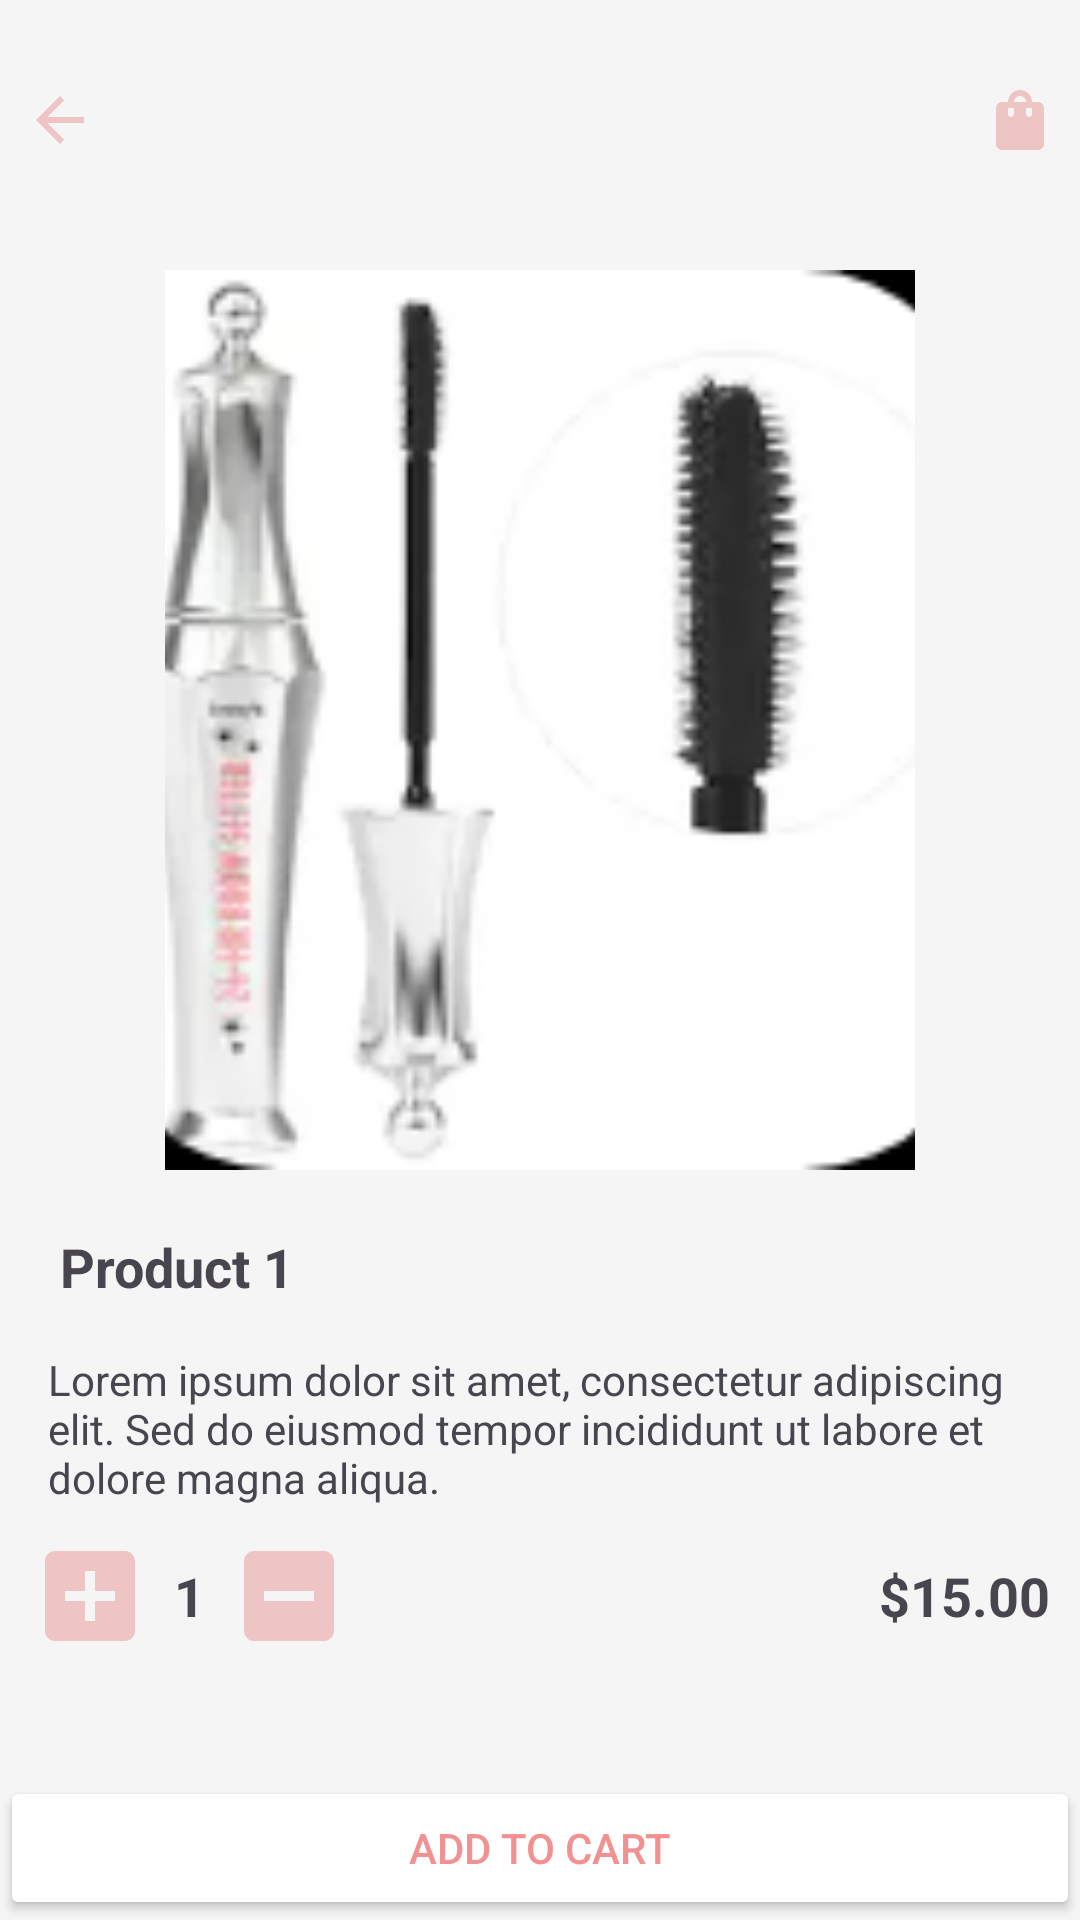

Reconstruct the res/layout file that produces this screen, plus the resources it refers to.
<!-- AndroidManifest.xml: application theme Theme.ChicVault -->
<!-- res/layout/activity_product_detail.xml -->
<?xml version="1.0" encoding="utf-8"?>
<androidx.constraintlayout.widget.ConstraintLayout
    xmlns:android="http://schemas.android.com/apk/res/android"
    xmlns:app="http://schemas.android.com/apk/res-auto"
    xmlns:tools="http://schemas.android.com/tools"
    android:layout_width="match_parent"
    android:layout_height="match_parent"
    android:background="@color/app"
    android:paddingTop="20dp"
    tools:context=".ProductDetailActivity">

    <ImageButton
        android:id="@+id/backButton"
        android:layout_width="40dp"
        android:layout_height="40dp"
        android:background="@android:color/transparent"
        android:src="@drawable/baseline_arrow_back_24"
        app:layout_constraintStart_toStartOf="parent"
        app:layout_constraintTop_toTopOf="parent"
        app:layout_constraintMarginStart="16dp"
        app:layout_constraintMarginTop="16dp" />

    <ImageButton
        android:id="@+id/cartButton"
        android:layout_width="40dp"
        android:layout_height="40dp"
        android:background="@android:color/transparent"
        android:src="@drawable/ico_shopping_bag"
        app:layout_constraintEnd_toEndOf="parent"
        app:layout_constraintTop_toTopOf="parent"
        app:layout_constraintMarginEnd="16dp"
        app:layout_constraintMarginTop="16dp" />

    <ImageView
        android:id="@+id/productImage"
        android:layout_width="250dp"
        android:layout_height="300dp"
        android:scaleType="centerCrop"
        android:src="@drawable/product_1"
        app:layout_constraintTop_toBottomOf="@id/backButton"
        app:layout_constraintStart_toStartOf="parent"
        app:layout_constraintEnd_toEndOf="parent"
        android:layout_marginTop="30dp"/>

    <TextView
        android:id="@+id/productTitle"
        android:layout_width="wrap_content"
        android:layout_height="wrap_content"
        android:text="Product 1"
        android:layout_margin="20dp"
        android:textSize="18sp"
        android:textStyle="bold"
        app:layout_constraintTop_toBottomOf="@id/productImage"
        app:layout_constraintStart_toStartOf="parent" />

    <TextView
        android:id="@+id/productDescription"
        android:layout_width="match_parent"
        android:layout_height="wrap_content"
        android:layout_margin="16dp"
        android:text="Lorem ipsum dolor sit amet, consectetur adipiscing elit. Sed do eiusmod tempor incididunt ut labore et dolore magna aliqua."
        android:textSize="14sp"
        app:layout_constraintTop_toBottomOf="@id/productTitle"
        app:layout_constraintStart_toStartOf="@id/productTitle"
        app:layout_constraintEnd_toEndOf="parent"
        app:layout_constraintMarginEnd="16dp"
        app:layout_constraintMarginTop="8dp" />

    <LinearLayout
        android:id="@+id/quantitySelector"
        android:layout_width="match_parent"
        android:layout_height="wrap_content"
        android:orientation="horizontal"
        app:layout_constraintTop_toBottomOf="@id/productDescription"
        app:layout_constraintStart_toStartOf="parent"
        android:layout_margin="10dp">

        <ImageView
            android:id="@+id/decreaseQuantityButton"
            android:layout_width="40dp"
            android:layout_height="40dp"
            android:src="@drawable/pink_add_box_24" />

        <TextView
            android:id="@+id/quantityText"
            android:layout_width="wrap_content"
            android:layout_height="wrap_content"
            android:text="1"
            android:textStyle="bold"
            android:textSize="18sp"
            android:gravity="center"
            android:layout_gravity="center_vertical"
            android:layout_marginHorizontal="8dp" />

        <ImageView
            android:id="@+id/increaseQuantityButton"
            android:layout_width="40dp"
            android:layout_height="40dp"
            android:background="@android:color/transparent"
            android:src="@drawable/baseline_indeterminate_check_box_24" />


        <TextView
            android:id="@+id/productPrice"
            android:layout_width="match_parent"
            android:layout_height="wrap_content"
            android:text="$15.00"
            android:textSize="18sp"
            android:textStyle="bold"
            android:gravity="end"
            android:layout_gravity="center_vertical"
            app:layout_constraintTop_toTopOf="@id/quantitySelector"
            app:layout_constraintEnd_toEndOf="parent"
            app:layout_constraintMarginEnd="16dp" />
    </LinearLayout>



    <Button
        android:id="@+id/addToCartButton"
        android:layout_width="0dp"
        android:layout_height="wrap_content"
        android:text="Add to cart"
        android:backgroundTint="@color/white"
        android:textColor="@color/pink"
        app:layout_constraintStart_toStartOf="parent"
        app:layout_constraintEnd_toEndOf="parent"
        app:layout_constraintBottom_toBottomOf="parent"
        app:layout_constraintMarginStart="16dp"
        app:layout_constraintMarginEnd="16dp"
        app:layout_constraintMarginBottom="16dp" />

    <ImageButton
        android:id="@+id/favoriteButton"
        android:layout_width="40dp"
        android:layout_height="40dp"
        android:background="@android:color/transparent"
        android:src="@drawable/pink_favorite_border_24"
        app:layout_constraintStart_toStartOf="parent"
        app:layout_constraintBottom_toBottomOf="@id/addToCartButton"
        app:layout_constraintMarginStart="16dp"
        app:layout_constraintMarginBottom="8dp" />

</androidx.constraintlayout.widget.ConstraintLayout>
<!-- resources referenced by this layout -->
<resources>
  <color name="app">#F5F5F5</color>
  <color name="pink">#F29191</color>
  <color name="white">#FFFFFFFF</color>
  <!-- drawable baseline_arrow_back_24 (drawable) -->
  <vector xmlns:android="http://schemas.android.com/apk/res/android" android:autoMirrored="true" android:height="24dp" android:tint="@color/light_pink" android:viewportHeight="24" android:viewportWidth="24" android:width="24dp">
        
      <path android:fillColor="@android:color/white" android:pathData="M20,11H7.83l5.59,-5.59L12,4l-8,8 8,8 1.41,-1.41L7.83,13H20v-2z"/>
      
  </vector>
  <!-- drawable baseline_indeterminate_check_box_24 (drawable) -->
  <vector xmlns:android="http://schemas.android.com/apk/res/android" android:height="24dp" android:tint="@color/light_pink" android:viewportHeight="24" android:viewportWidth="24" android:width="24dp">
        
      <path android:fillColor="@android:color/white" android:pathData="M19,3H5C3.9,3 3,3.9 3,5v14c0,1.1 0.9,2 2,2h14c1.1,0 2,-0.9 2,-2V5C21,3.9 20.1,3 19,3zM17,13H7v-2h10V13z"/>
      
  </vector>
  <!-- drawable ico_shopping_bag (drawable) -->
  <vector xmlns:android="http://schemas.android.com/apk/res/android" android:height="24dp" android:tint="@color/light_pink" android:viewportHeight="24" android:viewportWidth="24" android:width="24dp">
        
      <path android:fillColor="@android:color/white" android:pathData="M18,6h-2c0,-2.21 -1.79,-4 -4,-4S8,3.79 8,6H6C4.9,6 4,6.9 4,8v12c0,1.1 0.9,2 2,2h12c1.1,0 2,-0.9 2,-2V8C20,6.9 19.1,6 18,6zM10,10c0,0.55 -0.45,1 -1,1s-1,-0.45 -1,-1V8h2V10zM12,4c1.1,0 2,0.9 2,2h-4C10,4.9 10.9,4 12,4zM16,10c0,0.55 -0.45,1 -1,1s-1,-0.45 -1,-1V8h2V10z"/>
      
  </vector>
  <!-- drawable pink_add_box_24 (drawable) -->
  <vector xmlns:android="http://schemas.android.com/apk/res/android" android:height="24dp" android:tint="@color/light_pink" android:viewportHeight="24" android:viewportWidth="24" android:width="24dp">
        
      <path android:fillColor="@android:color/white" android:pathData="M19,3L5,3c-1.11,0 -2,0.9 -2,2v14c0,1.1 0.89,2 2,2h14c1.1,0 2,-0.9 2,-2L21,5c0,-1.1 -0.9,-2 -2,-2zM17,13h-4v4h-2v-4L7,13v-2h4L11,7h2v4h4v2z"/>
      
  </vector>
  <!-- drawable product_1: png bitmap (drawable, 16656 bytes) -->
  <style name="Theme.ChicVault" parent="Base.Theme.ChicVault" />
  <color name="light_pink">#EEC4C4</color>
  <style name="Base.Theme.ChicVault" parent="Theme.Material3.DayNight.NoActionBar">
          
          
      </style>
</resources>
